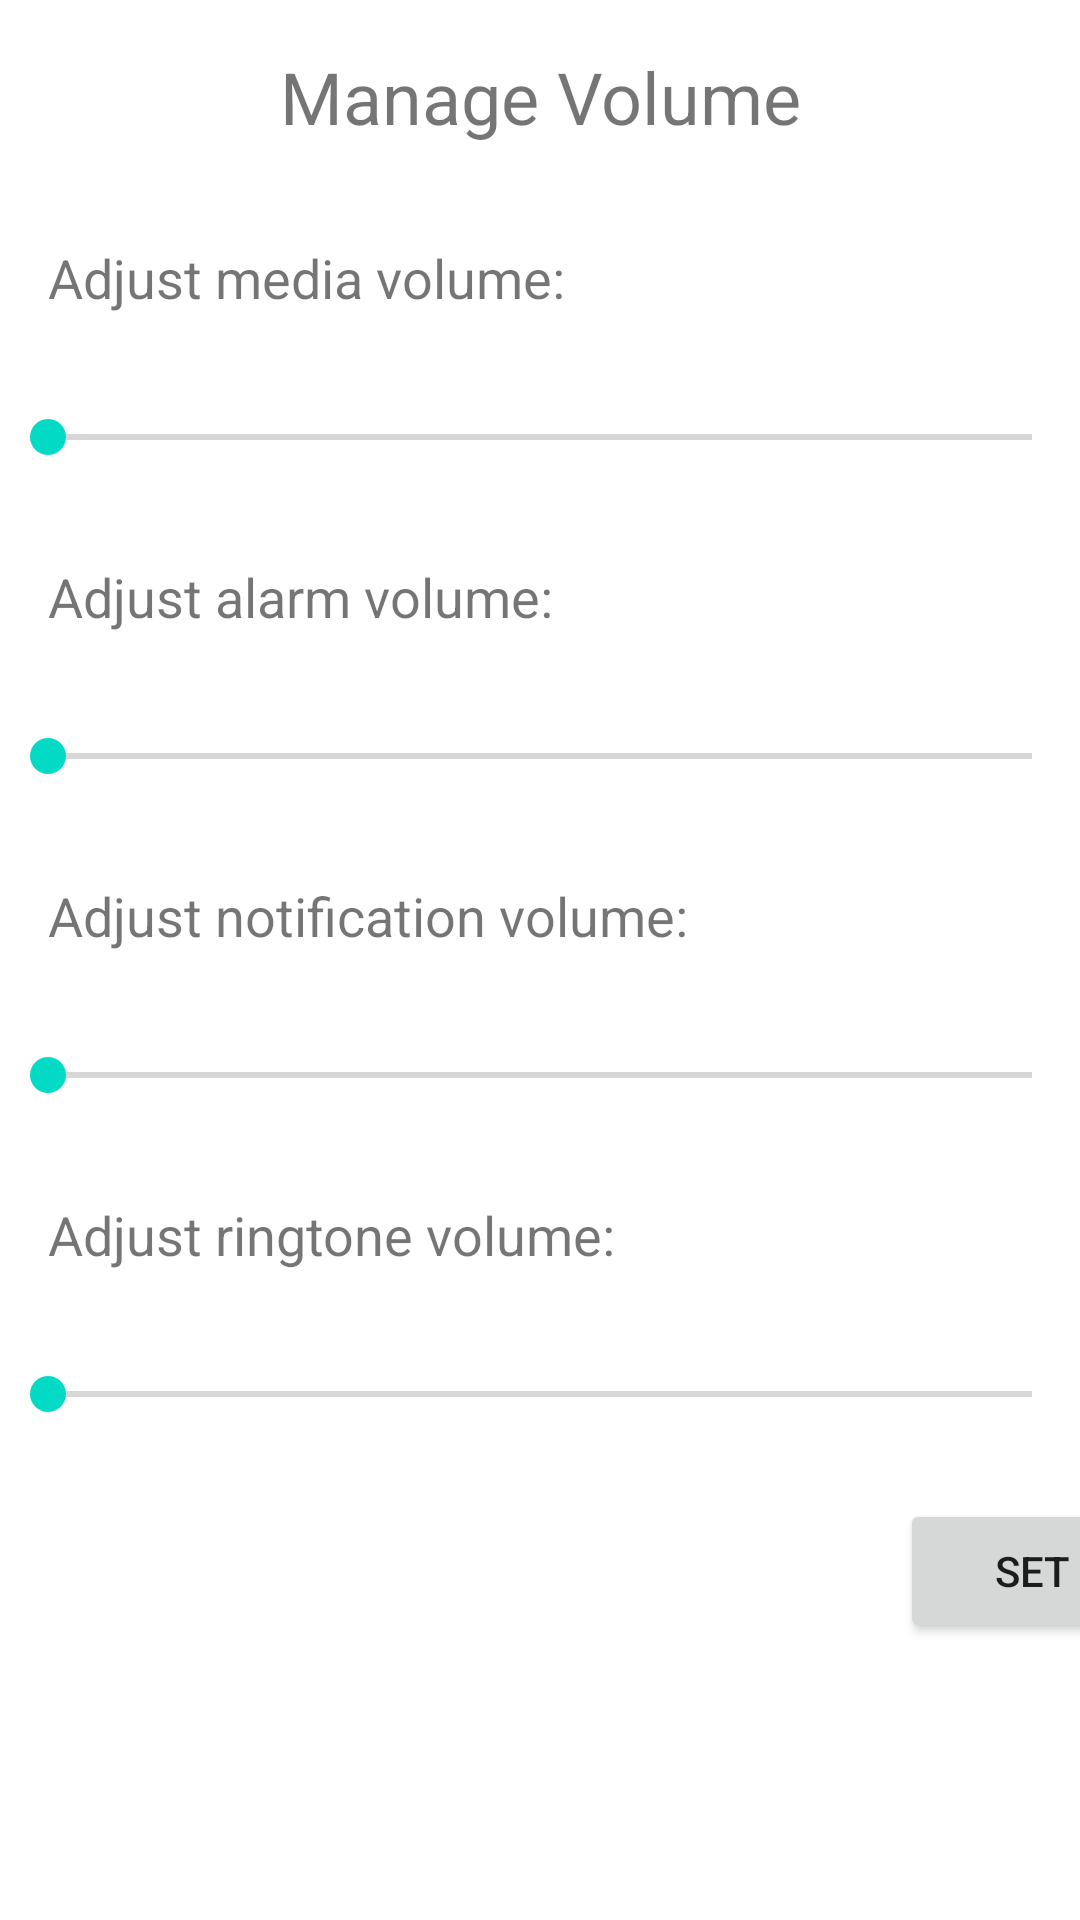

This screen was rendered from an Android layout file. Write that file and the resources it references.
<!-- AndroidManifest.xml: application theme Theme.VolumeManger -->
<!-- res/layout/volumemanager_dialog.xml -->
<?xml version="1.0" encoding="utf-8"?>
<androidx.constraintlayout.widget.ConstraintLayout xmlns:android="http://schemas.android.com/apk/res/android"
    android:layout_width="match_parent"
    android:layout_height="match_parent"
    xmlns:app="http://schemas.android.com/apk/res-auto"
    android:orientation="vertical">

        <TextView
            android:id="@+id/manage_volume"
            app:layout_constraintTop_toTopOf="parent"
            app:layout_constraintTop_toBottomOf="parent"
            android:layout_width="match_parent"
            android:layout_height="wrap_content"
            android:text="Manage Volume"
            android:textSize="24sp"
            android:gravity="center"
            android:padding="16dp" />

        <TextView
            android:id="@+id/media_message"
            app:layout_constraintTop_toBottomOf="@+id/manage_volume"
            app:layout_constraintLeft_toLeftOf="parent"
            android:layout_width="match_parent"
            android:layout_height="wrap_content"
            android:text="Adjust media volume:"
            android:textSize="18sp"
            android:padding="16dp" />

        <SeekBar
            android:id="@+id/media_seekbar"
            app:layout_constraintTop_toBottomOf="@+id/media_message"
            app:layout_constraintLeft_toLeftOf="parent"
            android:layout_width="match_parent"
            android:layout_height="wrap_content"
            android:max="15"
            android:progress="0"
            android:padding="16dp" />

        <TextView
            android:id="@+id/alarm_message"
            app:layout_constraintTop_toBottomOf="@+id/media_seekbar"
            app:layout_constraintLeft_toLeftOf="parent"
            android:layout_width="match_parent"
            android:layout_height="wrap_content"
            android:text="Adjust alarm volume:"
            android:textSize="18sp"
            android:padding="16dp" />
        <SeekBar
            android:id="@+id/alarm_seekbar"
            app:layout_constraintTop_toBottomOf="@+id/alarm_message"
            app:layout_constraintLeft_toLeftOf="parent"
            android:layout_width="match_parent"
            android:layout_height="wrap_content"
            android:max="15"
            android:progress="0"
            android:padding="16dp" />

        <TextView
            android:id="@+id/notification_message"
            app:layout_constraintTop_toBottomOf="@+id/alarm_seekbar"
            app:layout_constraintLeft_toLeftOf="parent"
            android:layout_width="match_parent"
            android:layout_height="wrap_content"
            android:text="Adjust notification volume:"
            android:textSize="18sp"
            android:padding="16dp" />
        <SeekBar
            android:id="@+id/notification_seekbar"
            app:layout_constraintTop_toBottomOf="@+id/notification_message"
            app:layout_constraintLeft_toLeftOf="parent"
            android:layout_width="match_parent"
            android:layout_height="wrap_content"
            android:max="15"
            android:progress="0"
            android:padding="16dp" />

        <TextView
            android:id="@+id/ringtone_message"
            app:layout_constraintTop_toBottomOf="@+id/notification_seekbar"
            app:layout_constraintLeft_toLeftOf="parent"
            android:layout_width="match_parent"
            android:layout_height="wrap_content"
            android:text="Adjust ringtone volume:"
            android:textSize="18sp"
            android:padding="16dp" />
        <SeekBar
            android:id="@+id/ringtone_seekbar"
            app:layout_constraintTop_toBottomOf="@+id/ringtone_message"
            app:layout_constraintLeft_toLeftOf="parent"
            android:layout_width="match_parent"
            android:layout_height="wrap_content"
            android:max="15"
            android:progress="0"
            android:padding="16dp" />
        <Button
            android:id="@+id/btnSet"
            app:layout_constraintTop_toBottomOf="@+id/ringtone_seekbar"
            app:layout_constraintLeft_toLeftOf="parent"
            android:layout_marginTop="10dp"
            android:layout_marginLeft="300dp"
            android:layout_width="wrap_content"
            android:layout_height="wrap_content"
            android:text="SET"/>


</androidx.constraintlayout.widget.ConstraintLayout>
<!-- resources referenced by this layout -->
<resources>
  <style name="Theme.VolumeManger" parent="Theme.MaterialComponents.DayNight.DarkActionBar">
          
          <item name="colorPrimary">@color/purple_500</item>
          <item name="colorPrimaryVariant">@color/purple_700</item>
          <item name="colorOnPrimary">@color/white</item>
          
          <item name="colorSecondary">@color/teal_200</item>
          <item name="colorSecondaryVariant">@color/teal_700</item>
          <item name="colorOnSecondary">@color/black</item>
          
          <item name="android:statusBarColor">?attr/colorPrimaryVariant</item>
          
      </style>
  <!-- not gathered from this repository: default colours our renderer supplied (Android Studio template values) -->
  <color name="purple_500">#FF6200EE</color>
  <color name="purple_700">#FF3700B3</color>
  <color name="teal_200">#FF03DAC5</color>
  <color name="teal_700">#FF018786</color>
  <color name="black">#FF000000</color>
  <color name="white">#FFFFFFFF</color>
</resources>
